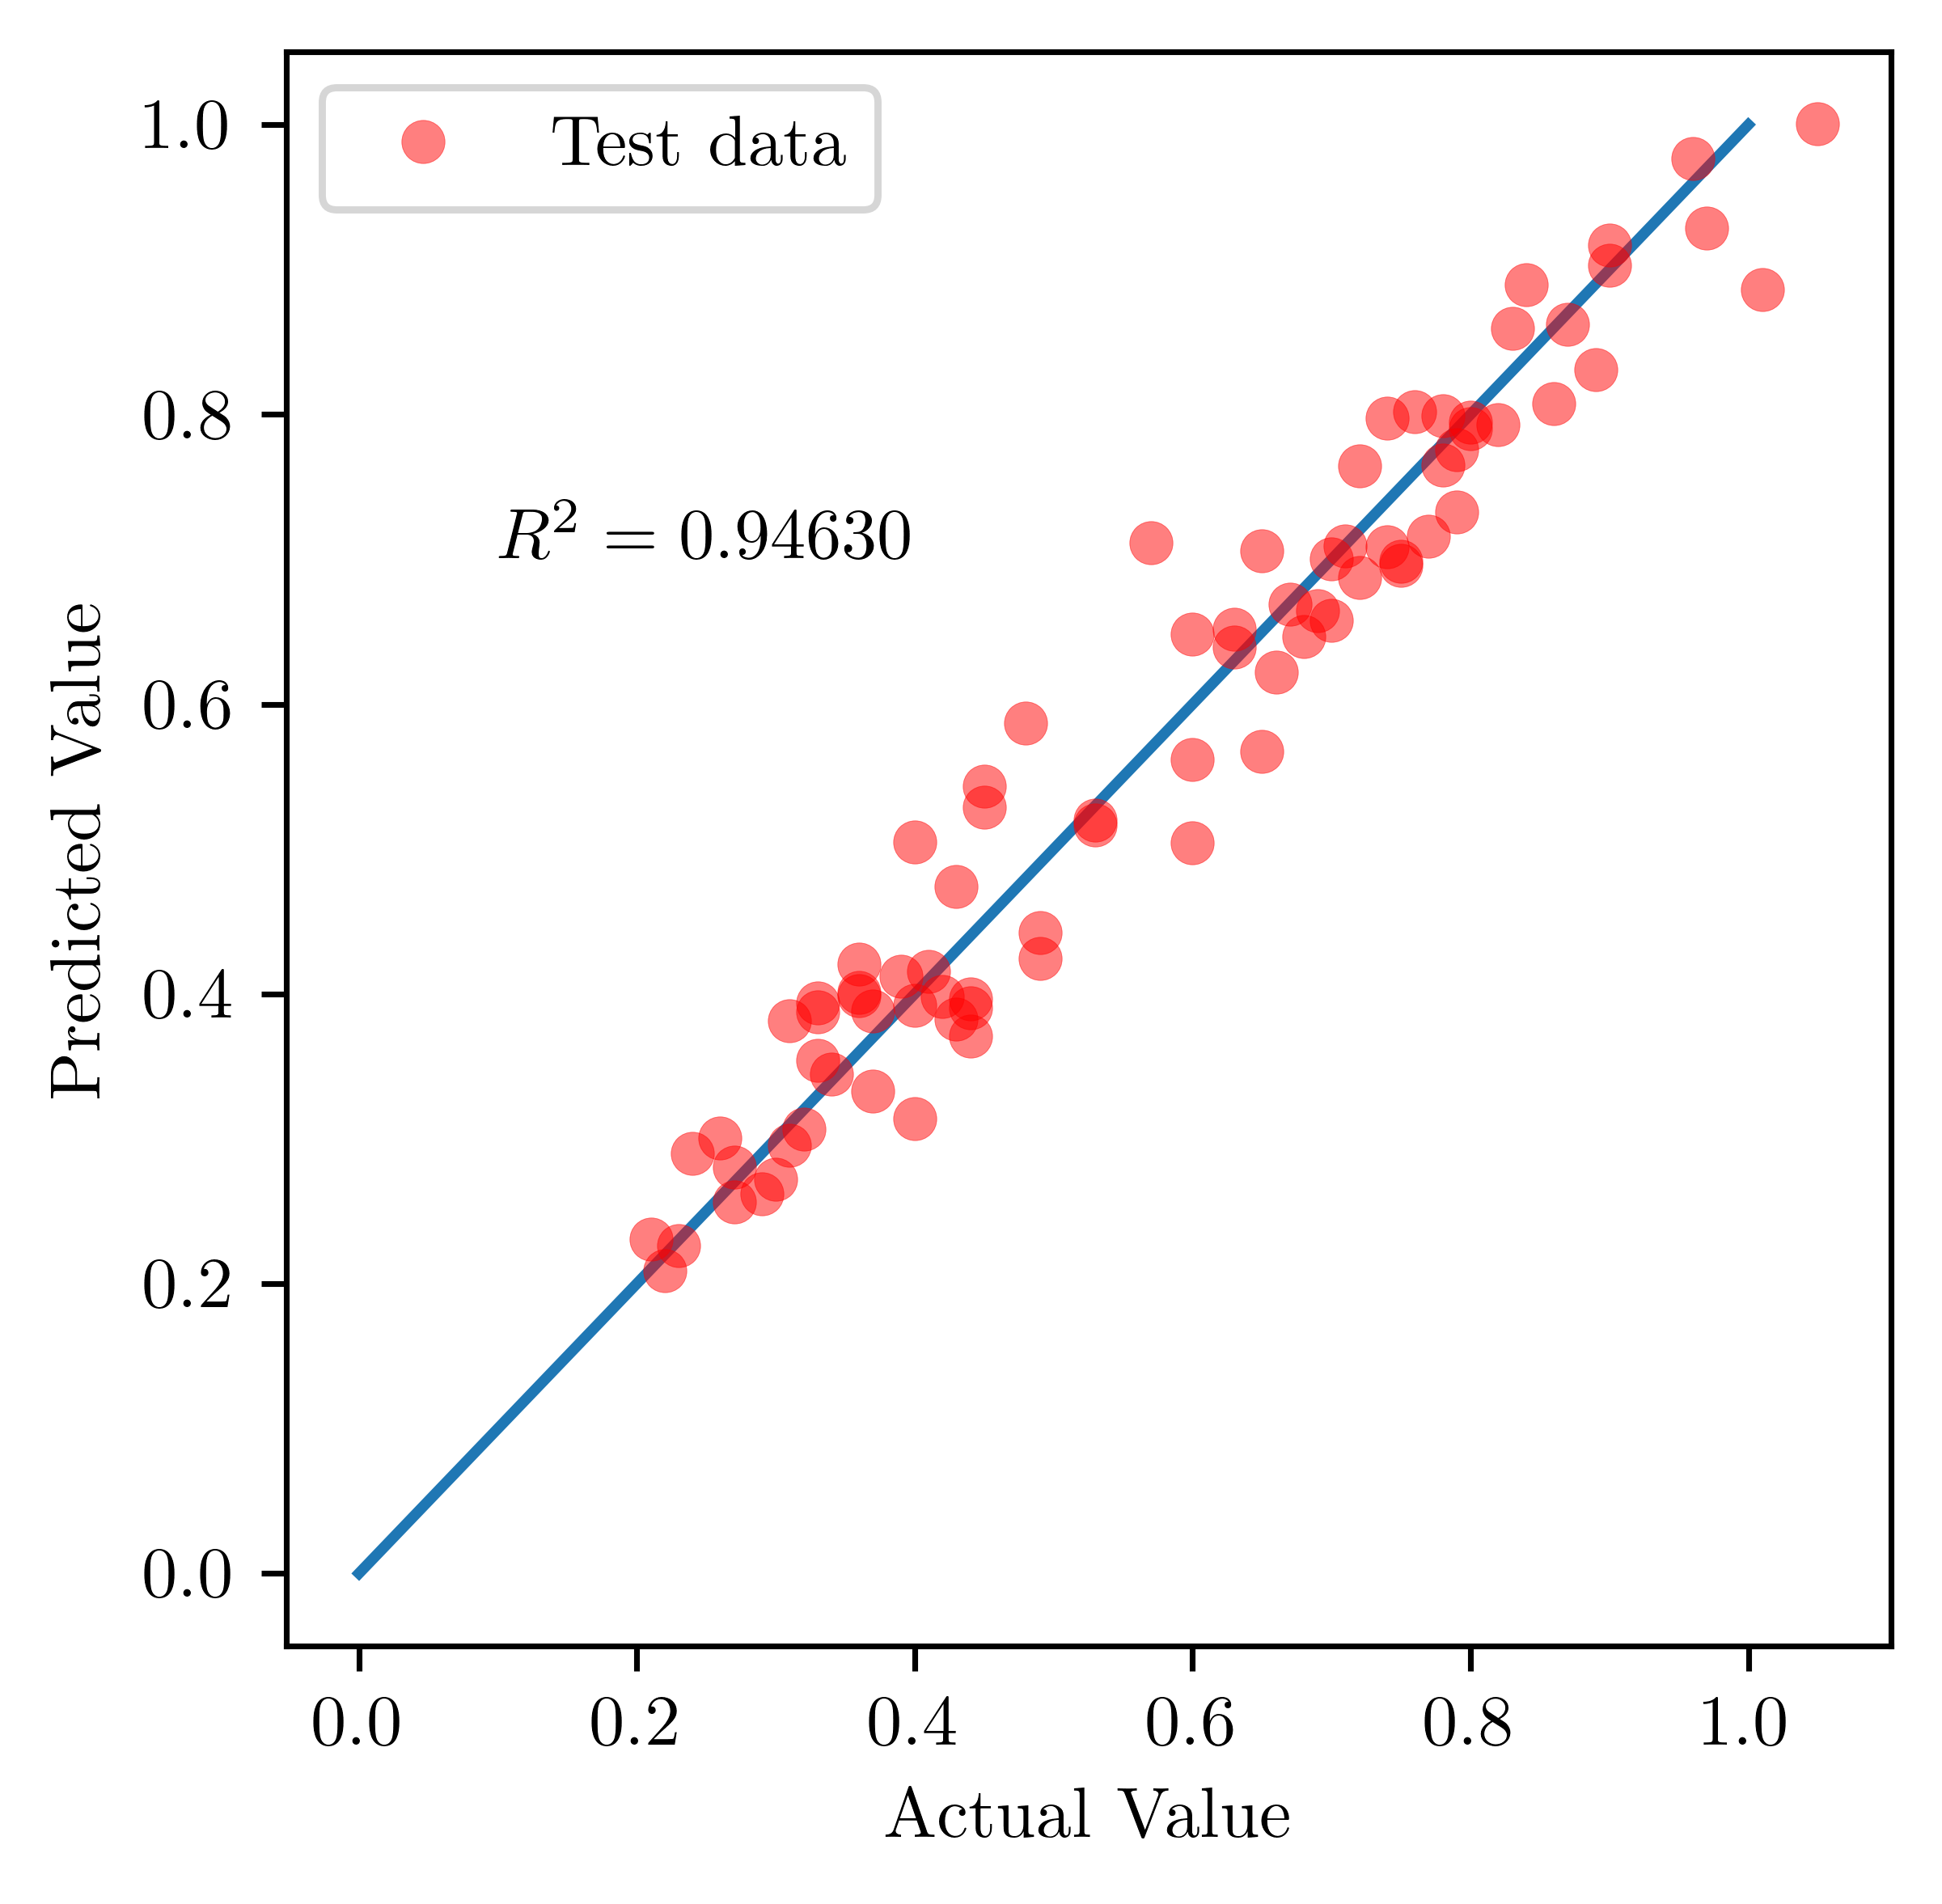

Source data for this figure (header and first rows):
x, y
0.0, 0.0
1.0, 1.0
0.49, 0.4247
0.4, 0.5049
0.57, 0.7113
0.44, 0.3711
0.7, 0.7003
0.8, 0.7903
0.82, 0.7927
0.37, 0.388
0.78, 0.7993
0.75, 0.696
0.65, 0.706
0.66, 0.622
0.44, 0.3967
0.27, 0.2565
0.43, 0.4744
0.6, 0.6482
0.53, 0.5199
0.72, 0.7647
0.43, 0.3825
0.69, 0.6644
0.45, 0.5433
0.23, 0.226
0.87, 0.8622
0.33, 0.3878
0.96, 0.9765
0.39, 0.4122
0.77, 0.7158
0.97, 0.9286
0.63, 0.6393
1.05, 1.001
0.6, 0.5043
0.33, 0.3543
0.72, 0.6875
0.44, 0.3903
0.4, 0.3138
0.6, 0.5616
0.79, 0.7754
0.48, 0.5871
0.42, 0.398
0.63, 0.6519
0.33, 0.3938
0.24, 0.2901
0.71, 0.7091
0.83, 0.8594
0.9, 0.9031
0.84, 0.8895
0.31, 0.3817
0.49, 0.4425
0.4, 0.3923
0.68, 0.6468
0.31, 0.2956
0.75, 0.6988
0.89, 0.8307
0.36, 0.4206
1.01, 0.8863
0.9, 0.917
0.3, 0.2723
0.76, 0.8019
... 22 more rows
